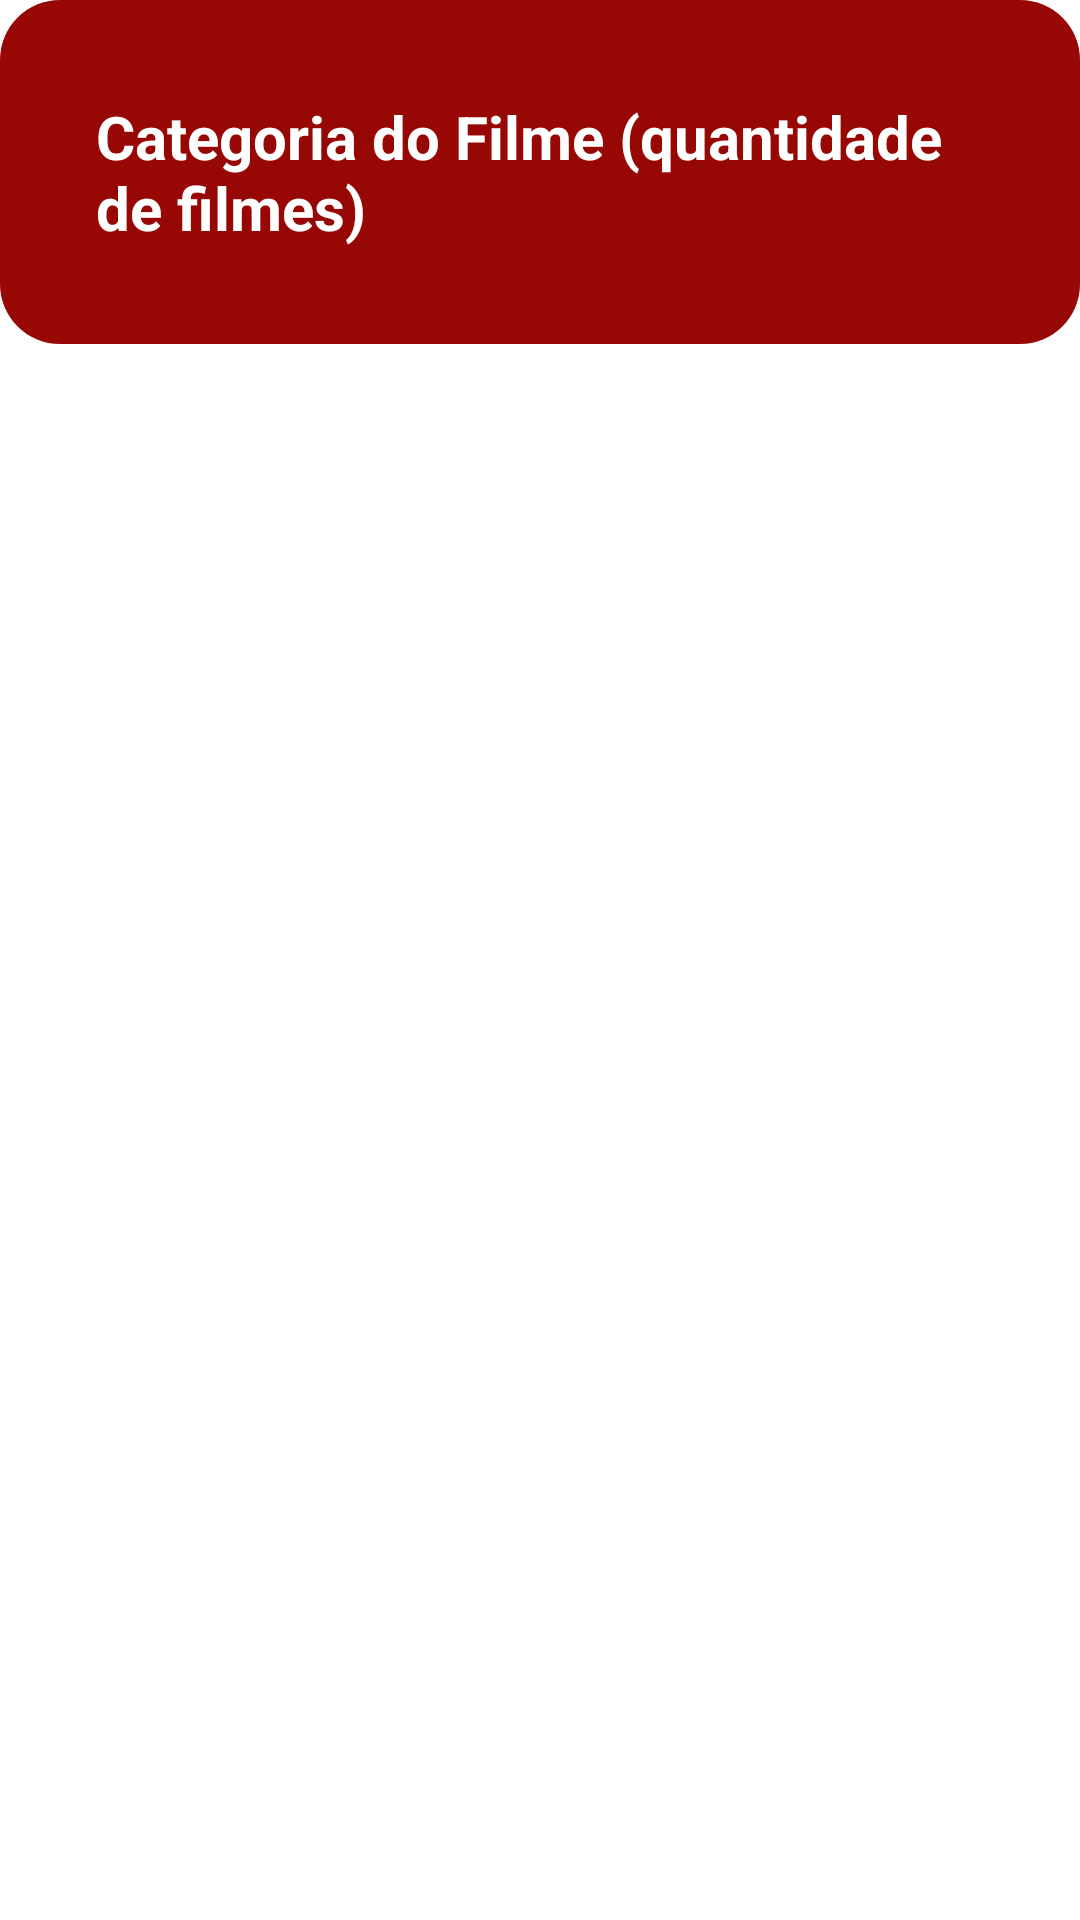

Android layout source for this screen:
<!-- AndroidManifest.xml: application theme Theme.FavoriteMoviesKotlin -->
<!-- res/layout/adapter_category.xml -->
<?xml version="1.0" encoding="utf-8"?>
<LinearLayout
    xmlns:android="http://schemas.android.com/apk/res/android"
    android:layout_width="match_parent"
    android:layout_height="wrap_content"
    android:id="@+id/layout"
    android:orientation="vertical"
    android:layout_margin="@dimen/cell_margin">

    <LinearLayout
        android:layout_width="match_parent"
        android:layout_height="wrap_content"
        android:orientation="horizontal"
        android:background="@drawable/corner_background"
        android:padding="32dp" >

        <TextView
            android:id="@+id/txtName"
            android:layout_width="match_parent"
            android:layout_height="wrap_content"
            android:textSize="@dimen/label"
            android:text="Categoria do Filme (quantidade de filmes)"
            android:textStyle="bold"
            android:textColor="@color/white"/>

    </LinearLayout>

</LinearLayout>
<!-- resources referenced by this layout -->
<resources>
  <color name="white">#FFFFFFFF</color>
  <dimen name="cell_margin">10dp</dimen>
  <dimen name="label">20sp</dimen>
  <!-- drawable corner_background (drawable) -->
  <?xml version="1.0" encoding="utf-8"?>
  <shape xmlns:android="http://schemas.android.com/apk/res/android">
      <corners android:radius="20dp" />
      <solid android:color="@color/red_700" />
  </shape>
  <style name="Theme.FavoriteMoviesKotlin" parent="Theme.MaterialComponents.DayNight.NoActionBar">
          
          <item name="colorPrimary">@color/red_700</item>
          <item name="colorPrimaryVariant">@color/red_700</item>
          <item name="colorOnPrimary">@color/white</item>
          
          <item name="colorSecondary">@color/red_700</item>
          <item name="colorSecondaryVariant">@color/red_700</item>
          <item name="colorOnSecondary">@color/white</item>
          
          <item name="android:statusBarColor">?attr/colorPrimaryVariant</item>
          
      </style>
  <color name="red_700">#970805</color>
</resources>
